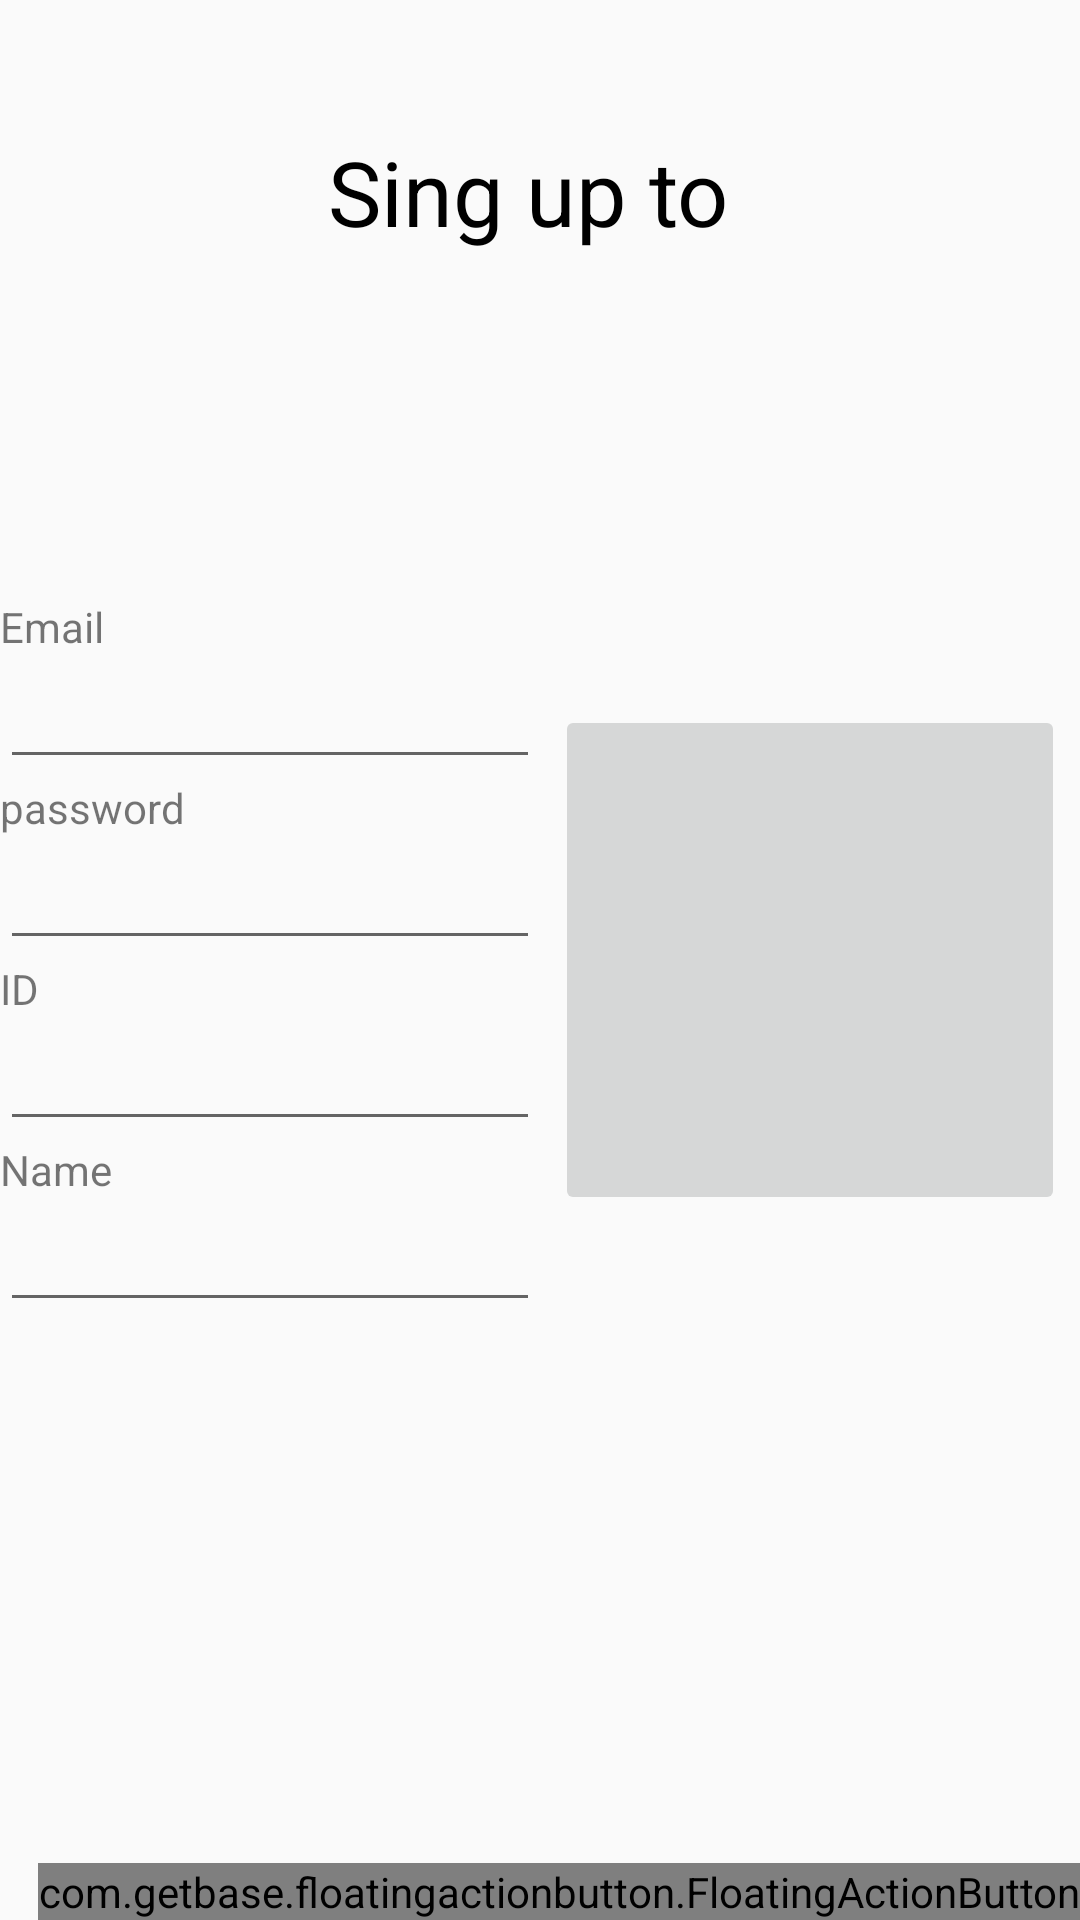

Layout XML and referenced resources for this Android screen:
<!-- AndroidManifest.xml: application theme AppTheme -->
<!-- res/layout/activity_sing_up.xml -->
<?xml version="1.0" encoding="utf-8"?>
<LinearLayout xmlns:android="http://schemas.android.com/apk/res/android"
    xmlns:app="http://schemas.android.com/apk/res-auto"
    xmlns:tools="http://schemas.android.com/tools"
    android:layout_width="match_parent"
    android:layout_height="match_parent"
    android:orientation="vertical"
    tools:context=".SingUpActivity">


  <LinearLayout
      android:layout_width="match_parent"
      android:layout_height="match_parent"
      android:gravity="center"
      android:layout_weight="2"
      android:orientation="vertical">

    <LinearLayout
        android:layout_width="match_parent"
        android:layout_height="match_parent"
        android:orientation="horizontal"
        android:gravity="center">

      <TextView
          android:id="@+id/textView17"
          android:layout_width="wrap_content"
          android:layout_height="wrap_content"
          android:text="Sing up to "
          android:textColor="#000"
          android:textSize="30dp" />

    </LinearLayout>

  </LinearLayout>

  <LinearLayout
      android:layout_width="match_parent"
      android:layout_height="match_parent"
      android:orientation="horizontal"
      android:gravity="center"
      android:layout_weight="1">

    <LinearLayout
        android:layout_width="match_parent"
        android:layout_height="wrap_content"
        android:layout_weight="1"
        android:orientation="vertical">

      <TextView
          android:id="@+id/textView3"
          android:layout_width="match_parent"
          android:layout_height="wrap_content"
          android:text="Email" />

      <EditText
          android:id="@+id/TextEmailReg"
          android:layout_width="match_parent"
          android:layout_height="wrap_content"
          android:ems="10"
          android:inputType="textEmailAddress" />

      <TextView
          android:id="@+id/textView4"
          android:layout_width="match_parent"
          android:layout_height="wrap_content"
          android:text="password" />

      <EditText
          android:id="@+id/TextPassReg"
          android:layout_width="match_parent"
          android:layout_height="wrap_content"
          android:ems="10"
          android:inputType="textPassword" />

      <TextView
          android:id="@+id/textView"
          android:layout_width="match_parent"
          android:layout_height="wrap_content"
          android:text="ID" />

      <EditText
          android:id="@+id/IdReg"
          android:layout_width="match_parent"
          android:layout_height="wrap_content"
          android:ems="10"
          android:inputType="number" />

      <TextView
          android:id="@+id/textView2"
          android:layout_width="match_parent"
          android:layout_height="wrap_content"
          android:text="Name" />

      <EditText
          android:id="@+id/NameReg"
          android:layout_width="match_parent"
          android:layout_height="wrap_content"
          android:ems="10"
          android:inputType="textPersonName" />
    </LinearLayout>

    <LinearLayout
        android:layout_width="match_parent"
        android:layout_height="wrap_content"
        android:layout_weight="1"
        android:gravity="center"
        android:orientation="vertical">

      <ImageButton
          android:id="@+id/SelIMa"
          android:layout_width="170dp"
          android:layout_height="170dp"
          android:adjustViewBounds="true"
          android:scaleType="centerCrop"
          app:srcCompat="@drawable/camera" />

    </LinearLayout>

  </LinearLayout>

  <LinearLayout
      android:layout_width="match_parent"
      android:layout_height="match_parent"
      android:orientation="vertical"
      android:gravity="bottom|end"
      android:layout_weight="2">



    <com.getbase.floatingactionbutton.FloatingActionButton
        android:id="@+id/fab12"
        android:layout_width="wrap_content"
        android:layout_height="wrap_content"
        app:fab_colorNormal="#C51010"
        app:fab_colorPressed="#C51010"
        app:fab_icon="@drawable/ic_action_done"
        android:onClick="buttonSingUp_click"
        app:fab_title="Credits" />

  </LinearLayout>

</LinearLayout>
<!-- resources referenced by this layout -->
<resources>
  <style name="AppTheme" parent="Theme.AppCompat.Light.NoActionBar">
      
      <item name="colorPrimary">#8F8F8F</item>
      <item name="colorPrimaryDark">@color/colorPrimaryDark</item>
      <item name="colorAccent">@color/colorAccent</item>
    </style>
  <!-- not gathered from this repository: default colours our renderer supplied (Android Studio template values) -->
  <color name="colorPrimaryDark">#FF3700B3</color>
  <color name="colorAccent">#FF03DAC5</color>
</resources>
